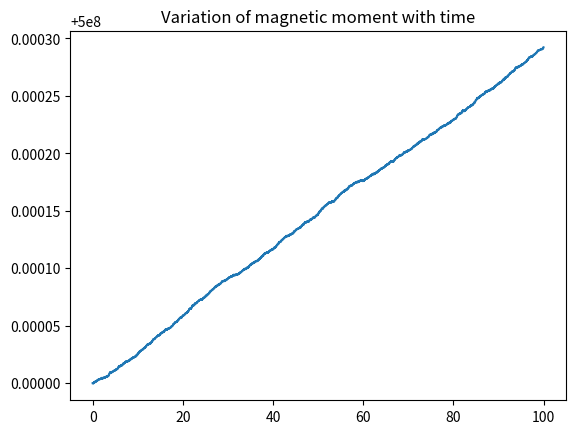
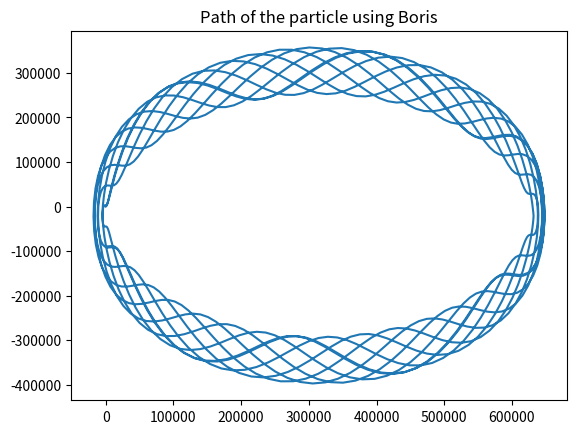
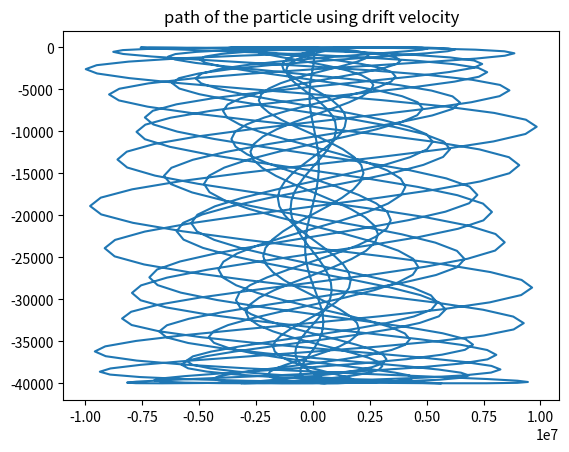
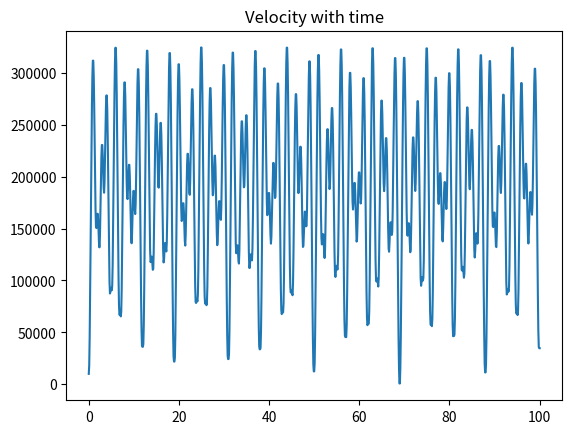
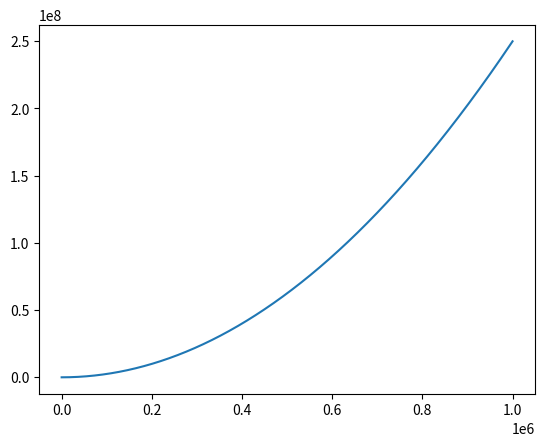
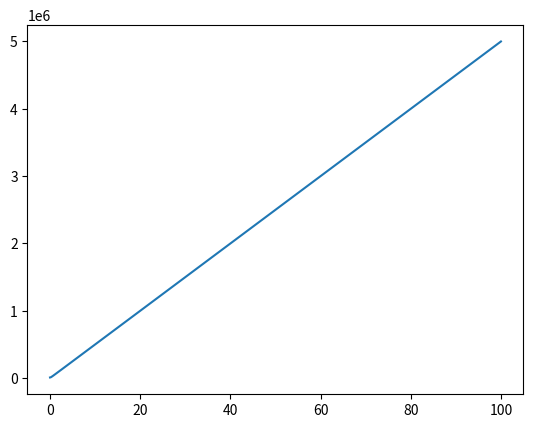

Write the Python code that produced these figures, in order.
import numpy as np
from matplotlib import pyplot as plt
k = 1.38064852e-23


def boris(dt, tf, q=5.0, m=10.0, E=np.array([0.0, 0.0, 0.0]), Bi=np.array([0.0, 0.0, 1.0]), gradB=0.0, ui=np.array([10**4, 0.0, 0.0]), x0=np.array([0.0, 0.0, 0.0])):
    ntime = int(tf/dt)
    v_boris = np.zeros((ntime+1, 3))
    x_boris = np.zeros((ntime + 1, 3))
    x_boris[0] = x0
    v_boris[0] = ui
    T = np.linspace(0.0, tf, ntime+1)
    B = Bi.copy()
    for i in range(1, ntime+1):
        vplus = np.zeros(3)
        B[2] = Bi[2] + (x_boris[i-1, 0] - x0[0])*gradB
        alpha = 0.5*q*B[2]*dt/m
        vminus = v_boris[i-1] + 0.5*q*E/m
        vplus[0] = vminus[0]*(1-alpha**2)/(1+alpha**2) + 2*alpha/(1+alpha**2)*vminus[1]
        vplus[1] = vminus[1]*(1-alpha**2)/(1+alpha**2) - 2*alpha/(1+alpha**2)*vminus[0]
        v_boris[i] = vplus + 0.5*q*E/m
        x_boris[i] = x_boris[i-1] + v_boris[i]*dt
    e_boris = 0.5*m*(v_boris[:, 0]**2 + v_boris[:, 1]**2 + v_boris[:, 2]**2)
    nu = 0.5*m*(v_boris[:, 0]**2 + v_boris[:, 1]**2)/(Bi[2])
    return x_boris, e_boris, nu, T


def borisE(dt, tf, q=5.0, m=10.0, Bi=np.array([0.0, 0.0, 1.0]), gradB=0.0, ui=np.array([10**4, 0.0, 0.0]), x0=np.array([0.0, 0.0, 0.0])):
    ntime = int(tf/dt)
    E = np.zeros((ntime+1, 3))
    v_boris = np.zeros((ntime+1, 3))
    x_boris = np.zeros((ntime + 1, 3))
    x_boris[0] = x0
    v_boris[0] = ui
    T = np.linspace(0.0, tf, ntime+1)
    B = Bi.copy()
    for i in range(1, ntime+1):
        E[i, 1] = 10**5*np.sin(np.pi*i/10.0)
        vplus = np.zeros(3)
        B[2] = Bi[2] + (x_boris[i-1, 0] - x0[0])*gradB
        alpha = 0.5*q*B[2]*dt/m
        vminus = v_boris[i-1] + 0.5*q*E[i]/m
        vplus[0] = vminus[0]*(1-alpha**2)/(1+alpha**2) + 2*alpha/(1+alpha**2)*vminus[1]
        vplus[1] = vminus[1]*(1-alpha**2)/(1+alpha**2) - 2*alpha/(1+alpha**2)*vminus[0]
        v_boris[i] = vplus + 0.5*q*E[i]/m
        x_boris[i] = x_boris[i-1] + v_boris[i]*dt
    e_boris = 0.5*m*(v_boris[:, 0]**2 + v_boris[:, 1]**2 + v_boris[:, 2]**2)
    nu = 0.5*m*(v_boris[:, 0]**2 + v_boris[:, 1]**2)/(Bi[2])
    return x_boris, e_boris, nu, v_boris, T


def expecE(dt, tf, q=5.0, m=10.0, B0=np.array([0.0, 0.0, 1.0]), ui=np.array([10**4, 0.0, 0.0]), x0=np.array([0.0, 0.0, 0.0])):
    ntime = int(tf/dt)
    E = np.zeros((ntime+1, 3))
    r = m*np.sqrt(np.sum(ui*ui))/(q*B0[2])
    w = q*B0[2]/m
    x = np.zeros((ntime + 1, 3))
    x[0] = x0
    for i in range(1, ntime + 1):
        E[i, 1] = 10**5*np.sin(np.pi*i/10.0)
        vd = np.cross(E[i], B0)/(np.sum(B0*B0))
        x[i, 0] = r*np.sin(w*i*dt) + vd[0]*i*dt + x[0, 0]
        x[i, 1] = r*np.cos(w*i*dt) - r + vd[1]*i*dt + x[0, 1]
    return x


def euler(dt, tf, q=5.0, m=10.0, E=np.array([0.0, 10**5, 0.0]), Bi=np.array([0.0, 0.0, 0.0]), gradB=0.0, ui=np.array([10**4, 0.0, 0.0]), x0=np.array([0.0, 0.0, 0.0])):
    ntime = int(tf/dt)
    v_euler = np.zeros((ntime+1, 3))
    x_euler = np.zeros((ntime + 1, 3))
    x_euler[0] = x0
    v_euler[0] = ui
    B = Bi.copy()
    T = np.linspace(0.0, tf, ntime+1)
    for i in range(1, ntime + 1):
        B[2] = Bi[2] + (x_euler[i-1, 0] - x0[0])*gradB
        v_euler[i] = v_euler[i-1] + (1.0/m)*dt*(q*E - v_euler[i-1]*4.8*10**(-14)*15*(m*np.sum(v_euler[i-1]**2)*10**20*8.61793324e-5/(3*k))**(-1.5))
        x_euler[i] = x_euler[i-1] + v_euler[i-1]*dt
    e_euler = 0.5*m*(v_euler[:, 0]**2 + v_euler[:, 1]**2 + v_euler[:, 2]**2)
    return x_euler, e_euler, T
q2a1_x, q2a1_e, q2a1_nu, T = boris(0.01, 100.0)
plt.plot(T, q2a1_nu)
plt.title('Variation of magnetic moment with time')
plt.savefig('q2a1.png')
plt.close()
q2a2_x, q2a2_e, q2a2_nu, T = boris(0.01, 100.0, E=np.array([0.0, 10**5,  0.0]))
plt.plot(T, q2a1_nu)
plt.title('Variation of magnetic moment with time')
plt.savefig('q2a2.png')
plt.close()
q2b_x, q2b_e, q2b_nu, q2b_v, T = borisE(0.1, 100.0)
q2b_exact = expecE(0.1, 100.0)
plt.plot(q2b_x[:, 0], q2b_x[:, 1], label='Boris')
plt.title('Path of the particle using Boris')
plt.savefig('q2b_path.png')
plt.close()
plt.plot(q2b_exact[:, 0], q2b_exact[:, 1], label='Exact')
plt.title('path of the particle using drift velocity')
plt.savefig('q2b_exact.png')
plt.close()
plt.plot(T, np.sqrt((q2b_v[:, 0]**2 + q2b_v[:, 1]**2 + q2b_v[:, 2]**2)))
plt.title('Velocity with time')
plt.savefig('q2b_vel.png')
plt.close()
x_euler, e_euler, T = euler(0.01, 100.0)
plt.plot(x_euler[:, 0], x_euler[:, 1])
plt.savefig('q2c_path.png')
plt.close()
plt.plot(T, np.sqrt(2*e_euler/10.0))
plt.savefig('q2c_vel.png')
plt.close()
